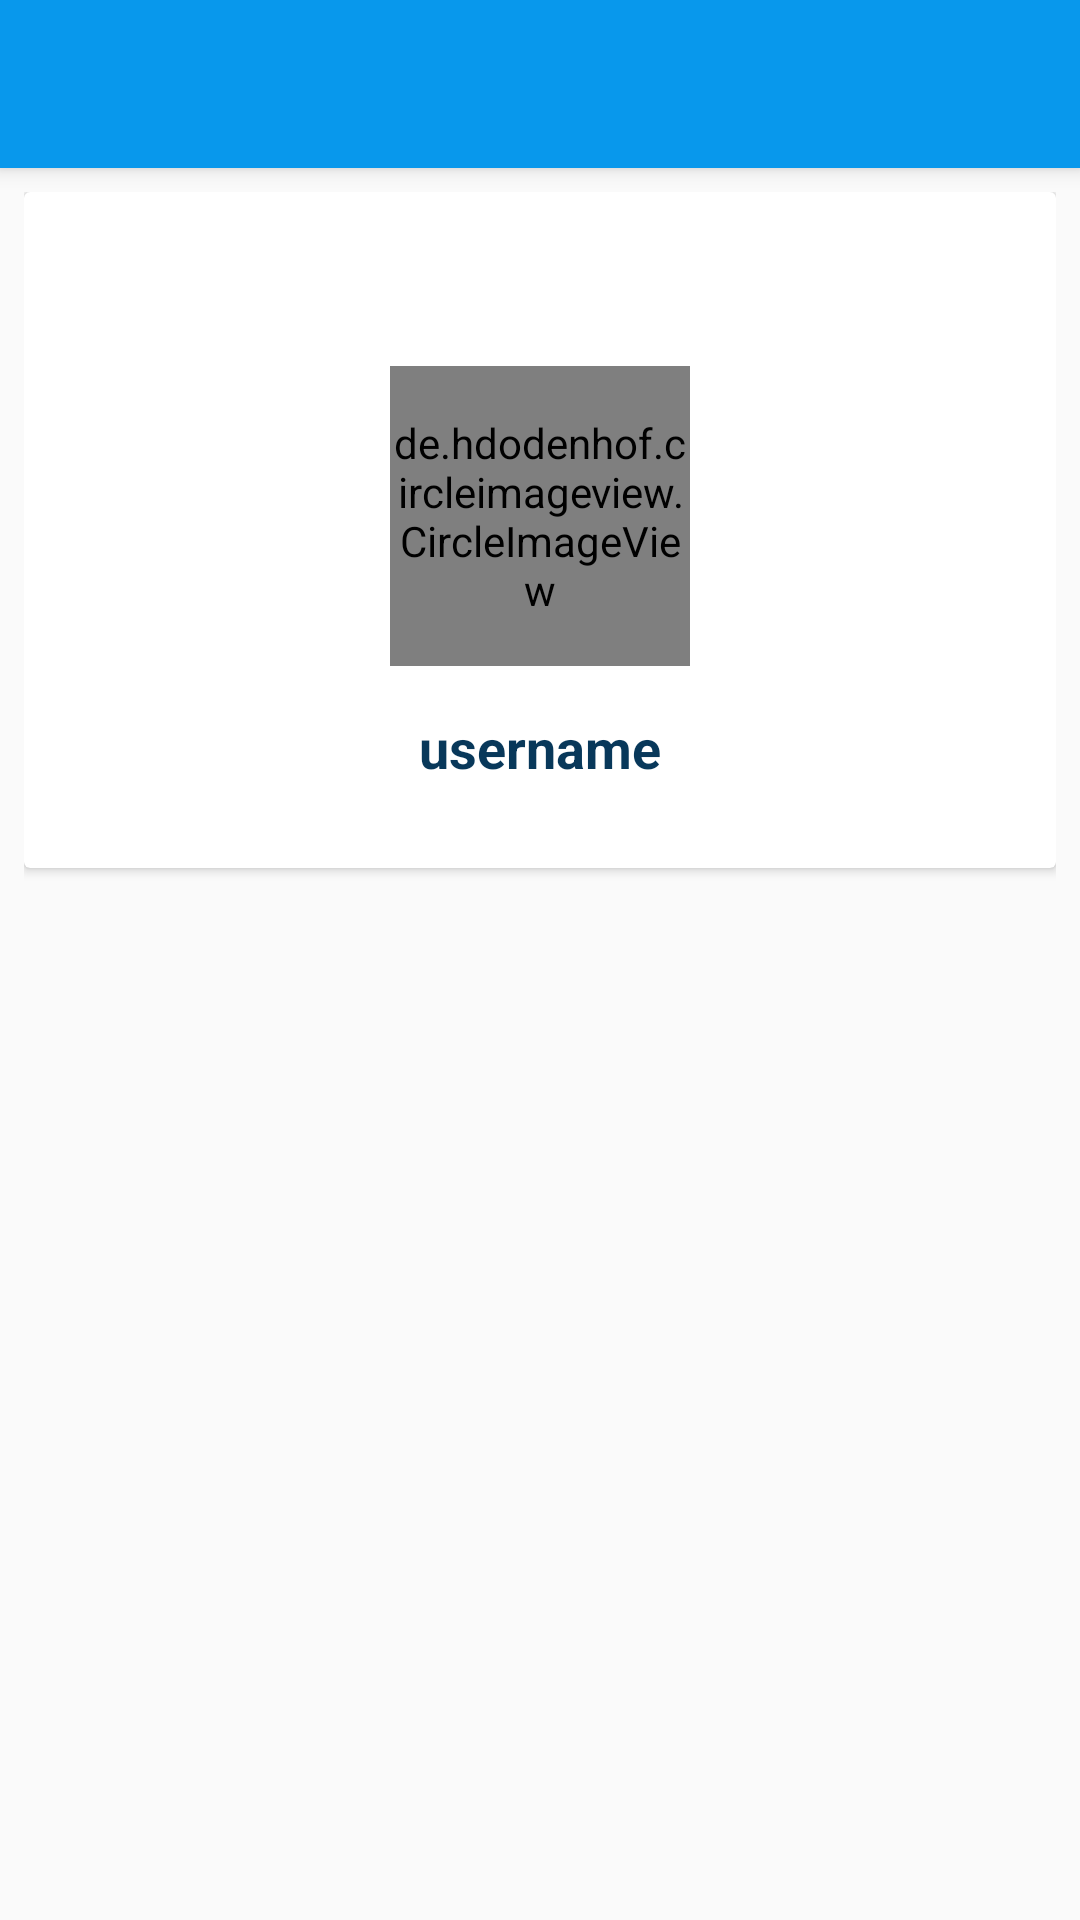

This screen was rendered from an Android layout file. Write that file and the resources it references.
<!-- AndroidManifest.xml: application theme AppTheme -->
<!-- res/layout/activity_profile.xml -->
<?xml version="1.0" encoding="utf-8"?>
<androidx.coordinatorlayout.widget.CoordinatorLayout
    xmlns:android="http://schemas.android.com/apk/res/android"
    xmlns:app="http://schemas.android.com/apk/res-auto"
    xmlns:tools="http://schemas.android.com/tools"
    android:layout_width="match_parent"
    android:layout_height="match_parent"
    tools:context=".ProfileActivity">

    <com.google.android.material.appbar.AppBarLayout
        android:layout_width="match_parent"
        android:layout_height="wrap_content"
        android:theme="@style/AppTheme.AppBarOverlay">

        <androidx.appcompat.widget.Toolbar
            android:id="@+id/toolbar"
            android:layout_width="match_parent"
            android:layout_height="?attr/actionBarSize"
            android:background="?attr/colorPrimary"
            app:popupTheme="@style/AppTheme.PopupOverlay" />

    </com.google.android.material.appbar.AppBarLayout>

    <include layout="@layout/content_profile" />

</androidx.coordinatorlayout.widget.CoordinatorLayout>
<!-- res/layout/content_profile.xml (included above) -->
<?xml version="1.0" encoding="utf-8"?>
<RelativeLayout xmlns:android="http://schemas.android.com/apk/res/android"
    android:layout_width="match_parent"
    android:layout_height="match_parent"
    xmlns:tools="http://schemas.android.com/tools"
    xmlns:app="http://schemas.android.com/apk/res-auto"
    android:padding="8dp"
    app:layout_behavior="@string/appbar_scrolling_view_behavior"
    tools:context=".ProfileActivity"
    tools:showIn="@layout/activity_profile">

    <androidx.cardview.widget.CardView
        android:layout_width="match_parent"
        android:layout_height="wrap_content">

        <RelativeLayout
            android:layout_width="match_parent"
            android:padding="8dp"
            android:layout_height="wrap_content">

            <de.hdodenhof.circleimageview.CircleImageView
                android:layout_width="100dp"
                android:layout_height="100dp"
                android:id="@+id/profile_image"
                android:layout_centerHorizontal="true"
                android:layout_marginTop="50dp"
                android:src="@mipmap/ic_user_icon"/>

            <TextView
                android:layout_width="wrap_content"
                android:layout_height="wrap_content"
                android:text="username"
                android:layout_below="@id/profile_image"
                android:layout_centerHorizontal="true"
                android:layout_marginTop="15dp"
                android:textColor="@color/colorPrimaryDark"
                android:textStyle="bold"
                android:id="@+id/username"
                android:textSize="18sp"
                android:layout_marginBottom="20dp"/>

        </RelativeLayout>

    </androidx.cardview.widget.CardView>

</RelativeLayout>
<!-- resources referenced by this layout -->
<resources>
  <color name="colorPrimaryDark">#08385A</color>
  <!-- mipmap ic_user_icon: png bitmap (mipmap-hdpi, 1527 bytes) -->
  <style name="AppTheme.AppBarOverlay" parent="ThemeOverlay.AppCompat.Dark.ActionBar" />
  <style name="AppTheme.PopupOverlay" parent="ThemeOverlay.AppCompat.Light" />
  <style name="AppTheme" parent="Theme.AppCompat.Light.DarkActionBar">
          
          <item name="colorPrimary">@color/colorPrimary</item>
          <item name="colorPrimaryDark">@color/colorPrimaryDark</item>
          <item name="colorAccent">@color/colorAccent</item>
      </style>
  <color name="colorPrimary">#0898EC</color>
  <color name="colorAccent">#FF5722</color>
</resources>
